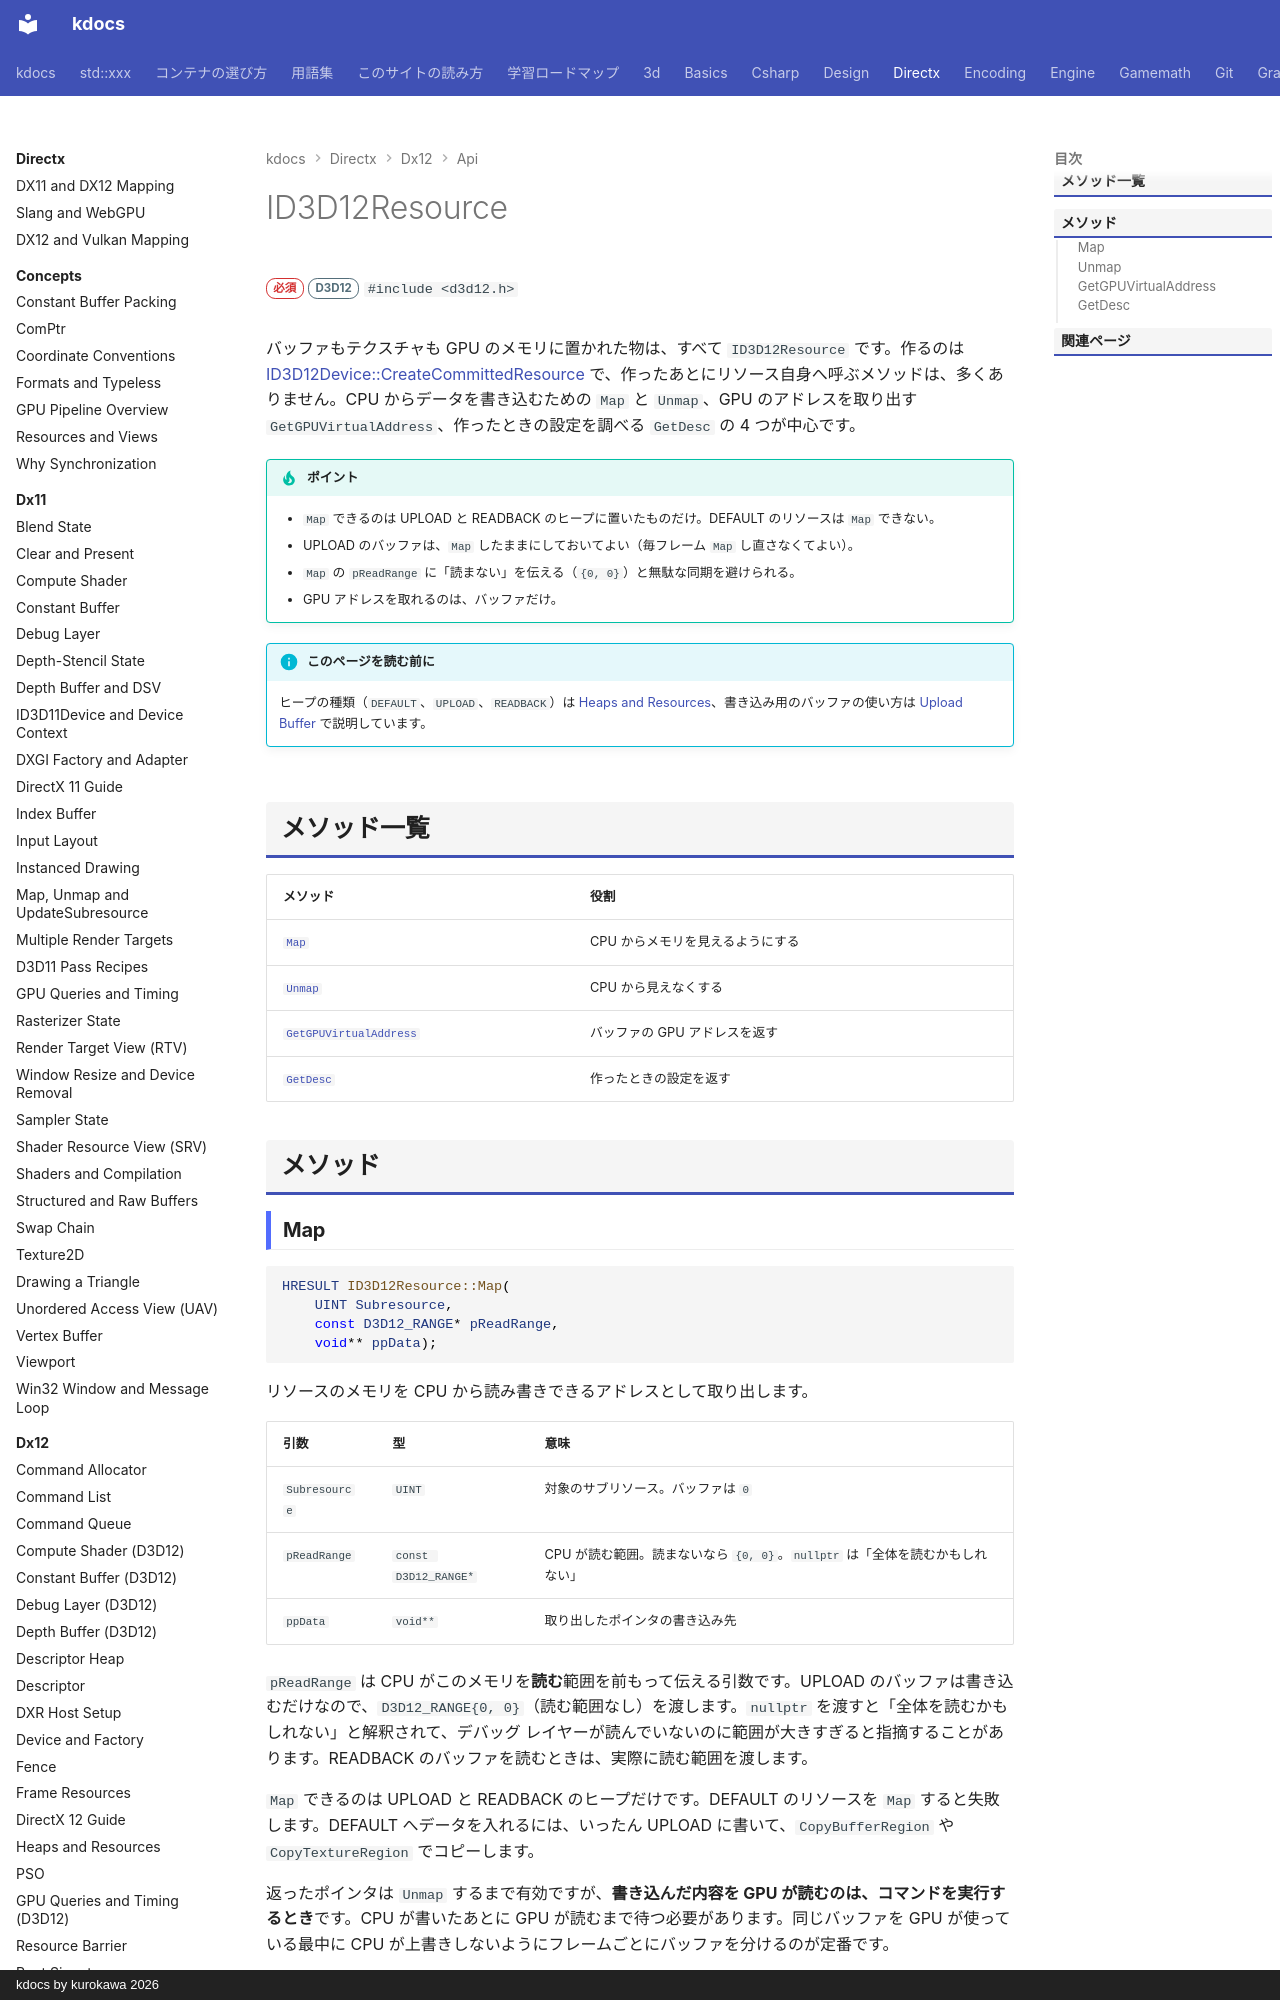

repository: qwzxdf/kdocs · page: directx/dx12/api/id3d12resource/index.html · generator: mkdocs · copyright: kdocs by kurokawa 2026

---
title: ID3D12Resource
tags:
  - DirectX
api:
  - ID3D12Resource
---

# ID3D12Resource

<div class="page-badges" markdown>
<span class="rank rank-must">必須</span>
<span class="ver ver-11">D3D12</span>
`#include <d3d12.h>`
</div>

バッファもテクスチャも GPU のメモリに置かれた物は、すべて `ID3D12Resource` です。作るのは [ID3D12Device::CreateCommittedResource](id3d12device.md#createcommittedresource) で、作ったあとにリソース自身へ呼ぶメソッドは、多くありません。CPU からデータを書き込むための `Map` と `Unmap`、GPU のアドレスを取り出す `GetGPUVirtualAddress`、作ったときの設定を調べる `GetDesc` の 4 つが中心です。

!!! tip "ポイント"
    - `Map` できるのは UPLOAD と READBACK のヒープに置いたものだけ。DEFAULT のリソースは `Map` できない。
    - UPLOAD のバッファは、`Map` したままにしておいてよい（毎フレーム `Map` し直さなくてよい）。
    - `Map` の `pReadRange` に「読まない」を伝える（`{0, 0}`）と無駄な同期を避けられる。
    - GPU アドレスを取れるのは、バッファだけ。

!!! info "このページを読む前に"
    ヒープの種類（`DEFAULT`、`UPLOAD`、`READBACK`）は [Heaps and Resources](../heaps-resources.md)、書き込み用のバッファの使い方は [Upload Buffer](../upload-buffer.md) で説明しています。

## メソッド一覧

| メソッド | 役割 |
| --- | --- |
| [`Map`](#map) | CPU からメモリを見えるようにする |
| [`Unmap`](#unmap) | CPU から見えなくする |
| [`GetGPUVirtualAddress`](#getgpuvirtualaddress) | バッファの GPU アドレスを返す |
| [`GetDesc`](#getdesc) | 作ったときの設定を返す |

## メソッド
